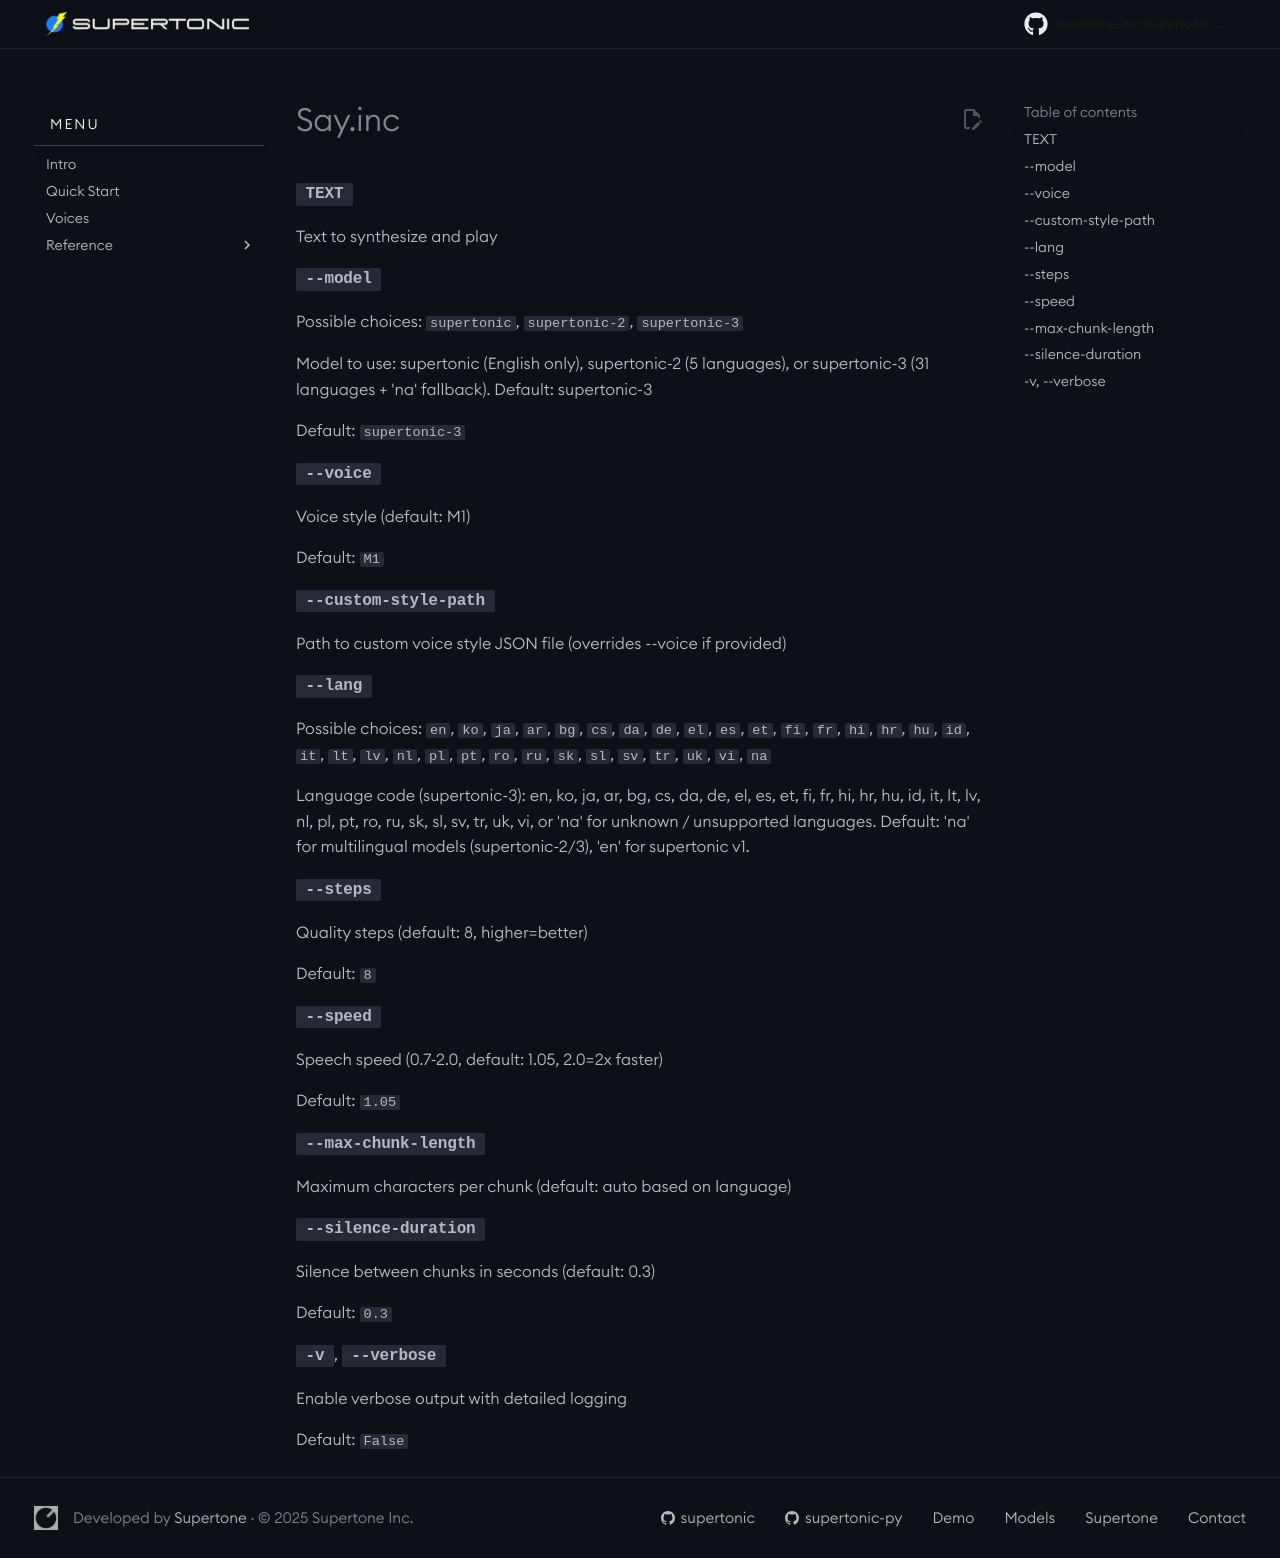

repository: supertone-inc/supertonic-py · page: argparse/say.inc/index.html · generator: mkdocs

#### `TEXT`

Text to synthesize and play

#### `--voice`

Voice style (default: M1)

Default: `M1`

#### `--custom-style-path`

Path to custom voice style JSON file (overrides --voice if provided)

#### `--steps`

Quality steps (default: 5, higher=better)

Default: `5`

#### `--speed`

Speech speed (0.7-2.0, default: 1.05, 2.0=2x faster)

Default: `1.05`

#### `--max-chunk-length`

Maximum characters per chunk (default: 300)

Default: `300`

#### `--silence-duration`

Silence between chunks in seconds (default: 0.3)

Default: `0.3`

#### `-v`, `--verbose`

Enable verbose output with detailed logging

Default: `False`
